Run: headless pygame with SDL's dummy video driver; simulated clock (each Clock.tick advances the game by its frame time, no real sleeping); random seed 0; keys injected as events and as key.get_pressed() state; no mouse input.
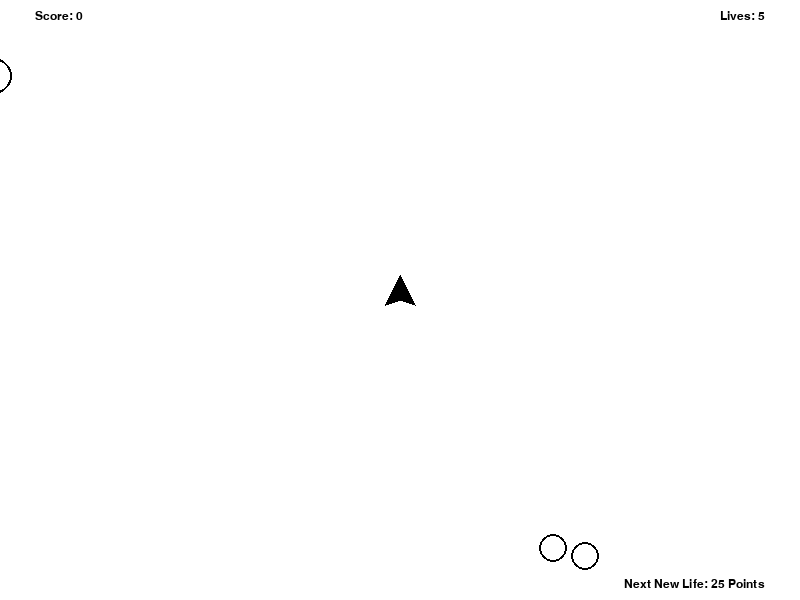
Frame 1 of 4 · flips 1–60 · no input
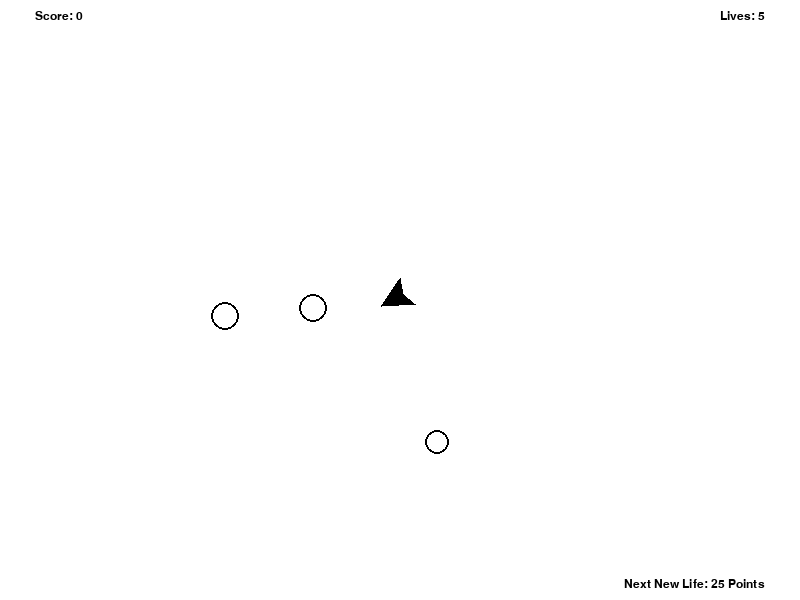
Frame 2 of 4 · flips 61–180 · tapped SPACE, RETURN · held RIGHT (→), D
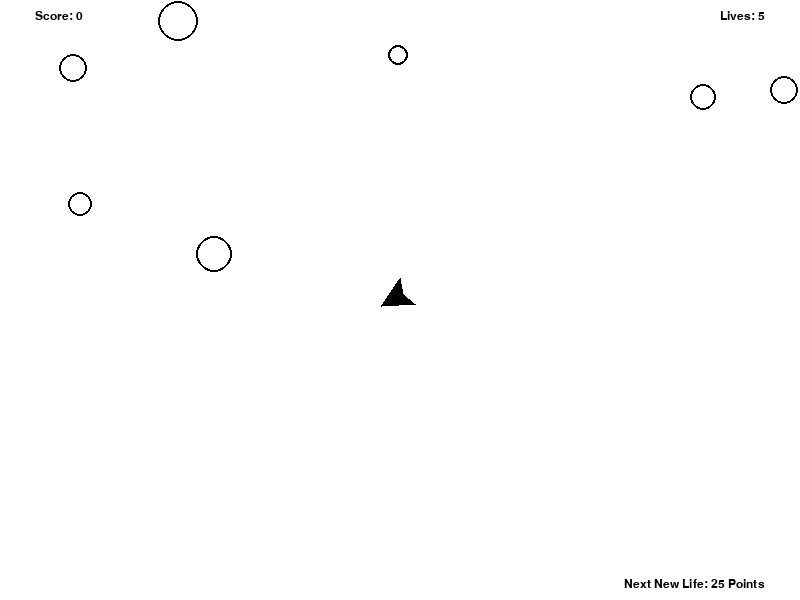
Frame 3 of 4 · flips 181–300 · held DOWN (↓), S
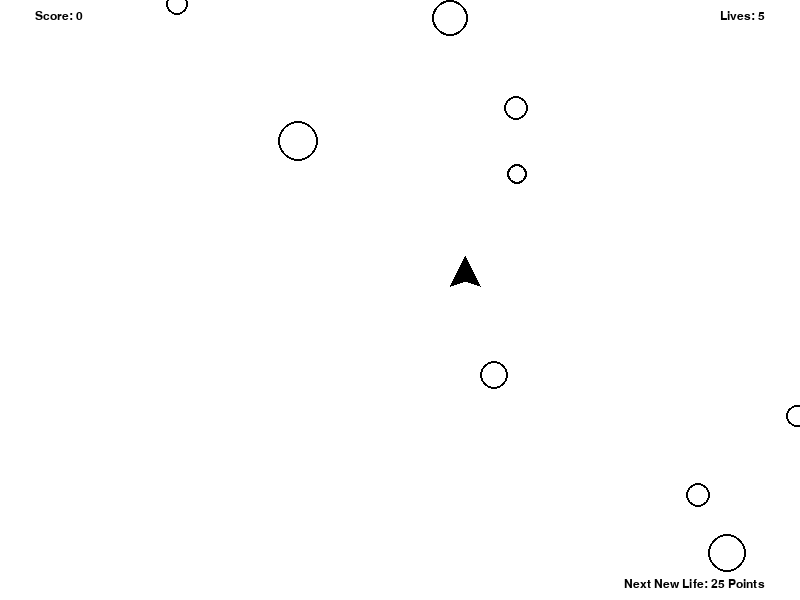
Frame 4 of 4 · flips 301–420 · held LEFT (←), A, UP (↑), W

The pygame program that drew these frames:

import random
import sys
sys.path.append('C:\\Python312\\Lib\\site-packages')

import pygame
import os

import math

pygame.init()
pygame.mixer.init()



# Set up the screen
SCREEN_WIDTH = 800
SCREEN_HEIGHT = 600
screen = pygame.display.set_mode((SCREEN_WIDTH, SCREEN_HEIGHT))
pygame.display.set_caption("Asteroids")

# Define colors
WHITE = (255, 255, 255)
BLACK = (0, 0, 0)

life_levels = [25, 75, 125, 250, 500, 1000, 2000, 5000, 10000, 100000, 200000]
level = 0

colour_levels = [WHITE, (102,204,0), (102, 178, 255), (255,153,204), (204,204,0), (255, 69,0), (0,191,255), (106,90,205), (250,250,210), (240,255,240),(0,0,0)]



# Define game variables
clock = pygame.time.Clock()
font = pygame.font.SysFont(None, 18)
score = 0
lives = 5

circles = []
bullets = []
direction_angle = -90  # Angle in degrees up is 0
spaceship_speed = 0
allowshoot = True
gameOver = False

def create_bullet():
    angle_rad = math.radians(direction_angle)

    radius = 3
    color = BLACK
    if level == 10:
        color = WHITE
    y_vel = (spaceship_speed + 3) * math.sin(angle_rad)
    x_vel = (spaceship_speed + 3) * math.cos(angle_rad)
    x,y = calculate_bounding_box(spaceship).center


    bullet = {'rect': pygame.Rect(x, y, 2*radius, 2*radius), 'color': color, 'radius': radius, 'x_vel': x_vel, 'y_vel':y_vel}
    bullets.append(bullet)


# Function to create new circlular asteroids
def create_circles():
    radius = random.randint(10, 20)
    color = BLACK
    if level == 10:
        color = WHITE
    speedx = random.randint(-3, 3)
    speedy = random.randint(-2, 2)

    if speedx == 0:
        speedx = 1
    if speedy == 0:
        speedy = 1
    x = 0
    y = 0
    if speedy > 0 and speedx > 0: #it is going down so let's start at the top of the screen
        x = random.randint(0, SCREEN_WIDTH - 2*radius)
        y = -2*radius
    elif speedy < 0 and speedx > 0:
        x = -2*radius
        y = random.randint(0, SCREEN_HEIGHT - 2*radius)
    elif speedy < 0 and speedx < 0:
        x = random.randint(0, SCREEN_WIDTH - 2*radius)
        y = SCREEN_HEIGHT + 2*radius
    elif speedy > 0 and speedx < 0:
        x = SCREEN_WIDTH + 2*radius
        y = random.randint(0, SCREEN_HEIGHT - 2*radius)
    circle = {'rect': pygame.Rect(x, y, 2*radius, 2*radius), 'color': color, 'radius': radius, 'width':2, 'speedx':speedx, 'speedy':speedy}
    circles.append(circle)

spaceship = [(SCREEN_WIDTH//2,SCREEN_HEIGHT//2), (SCREEN_WIDTH//2-15,SCREEN_HEIGHT//2+5), (SCREEN_WIDTH//2,SCREEN_HEIGHT//2-25), (SCREEN_WIDTH//2+15,SCREEN_HEIGHT//2+5)]

def centroid(polygon):
    sum_x = sum(p[0] for p in polygon)
    sum_y = sum(p[1] for p in polygon)
    return sum_x / len(polygon), sum_y / len(polygon)

# Function to rotate a point around the origin
def rotate_point(point, angle):
    angle_rad = math.radians(angle)
    px, py = point
    qx = px * math.cos(angle_rad) - py * math.sin(angle_rad)
    qy = px * math.sin(angle_rad) + py * math.cos(angle_rad)
    return qx, qy

# Function to rotate a polygon around its center
def rotate_polygon(polygon, angle):
    cx, cy = centroid(polygon)
    translated_polygon = [(x - cx, y - cy) for x, y in polygon]
    rotated_polygon = [rotate_point(point, angle) for point in translated_polygon]
    return [(x + cx, y + cy) for x, y in rotated_polygon]

# Function to translate a point in a specific direction by a given distance
def translate_point(point, angle, distance):
    angle_rad = math.radians(angle)
    dx = distance * math.cos(angle_rad)
    dy = distance * math.sin(angle_rad)
    return point[0] + dx, point[1] + dy

# Function to calculate the bounding box rectangle of a polygon
def calculate_bounding_box(polygon_points):
    min_x = min(point[0] for point in polygon_points)
    max_x = max(point[0] for point in polygon_points)
    min_y = min(point[1] for point in polygon_points)
    max_y = max(point[1] for point in polygon_points)
    bounding_box_rect = pygame.Rect(min_x, min_y, max_x - min_x, max_y - min_y)
    return bounding_box_rect

# Game loop
running = True
while running:
    screen.fill(colour_levels[level])
    clock.tick(60)
    # Handle events
    for event in pygame.event.get():
        if event.type == pygame.QUIT:
            running = False
        elif event.type == pygame.KEYDOWN and event.key == pygame.K_SPACE:
            if len(bullets) < 10 and allowshoot:
                create_bullet()
                allowshoot = False
                

        if event.type == pygame.KEYUP and event.key == pygame.K_SPACE:
            allowshoot = True

    if len(circles) < 10 and random.randint(1,20)== 5:
        create_circles()

    color_text = BLACK
    if level == 10:
        color_text = WHITE

    score_text = font.render(f"Score: {score}", True, color_text)
    screen.blit(score_text, (35, 10))
    if not gameOver:
        lives_text = font.render(f"Lives: {lives}", True, color_text)
        screen.blit(lives_text, (SCREEN_WIDTH - lives_text.get_width() - 35, 10))

        next_life_text = font.render(f"Next New Life: {life_levels[level]} Points", True, color_text)
        screen.blit(next_life_text, (SCREEN_WIDTH - next_life_text.get_width() - 35, SCREEN_HEIGHT - next_life_text.get_height() - 10))
    else:
        gameOverText = font.render("GAME OVER (Play Again (Y)?)", True, color_text)
        gameOverText_rect = gameOverText.get_rect()
        gameOverText_rect.center = (SCREEN_WIDTH // 2, SCREEN_HEIGHT // 2)
        screen.blit(gameOverText, gameOverText_rect)

    # Move player circle with keyboard input
    if not gameOver:
        keys = pygame.key.get_pressed()
        if keys[pygame.K_LEFT]:
            direction_angle -= 5
            spaceship = rotate_polygon(spaceship, -5)
        if keys[pygame.K_RIGHT]:
            direction_angle += 5
            spaceship = rotate_polygon(spaceship, 5)
        if keys[pygame.K_UP] and spaceship_speed < 4:
            spaceship_speed += 0.1
            

        if keys[pygame.K_DOWN]:
            spaceship_speed -= 0.1
            if spaceship_speed < 0:
                spaceship_speed = 0
    else:
        keys = pygame.key.get_pressed()
        if keys[pygame.K_y]:
            gameOver = False
            score = 0
            lives = 5



    spaceship = [translate_point(point, direction_angle, spaceship_speed) for point in spaceship]

    if not gameOver:
        pygame.draw.polygon(screen, color_text, spaceship)  # Outline

    # Check if any point has an x-coordinate less than -100
    if any(point[0] < -50 for point in spaceship):
        # Shift the entire spaceship to the opposite side of the screen
        spaceship = [(point[0] + SCREEN_WIDTH, point[1]) for point in spaceship]

    # Check if any point has an x-coordinate less than -100
    if any(point[0] > SCREEN_WIDTH + 50 for point in spaceship):
        # Shift the entire spaceship to the opposite side of the screen
        spaceship = [(point[0] - SCREEN_WIDTH, point[1]) for point in spaceship]

        # Check if any point has an y-coordinate less than -100
    if any(point[1] < -50 for point in spaceship):
        # Shift the entire spaceship to the opposite side of the screen
        spaceship = [(point[0], point[1] + SCREEN_HEIGHT) for point in spaceship]

    # Check if any point has an -coordinate less than -100
    if any(point[1] > SCREEN_HEIGHT + 50 for point in spaceship):
        # Shift the entire spaceship to the opposite side of the screen
        spaceship = [(point[0], point[1] - SCREEN_HEIGHT) for point in spaceship]

    spaceship_rect = calculate_bounding_box(spaceship)

    for circle in circles:
        circle['rect'].x += circle['speedx']
        circle['rect'].y += circle['speedy']
        pygame.draw.circle(screen, circle['color'], circle['rect'].center, circle['radius'], width=circle['width'])
        if circle['rect'].x < -3*circle['radius']:
            circles.remove(circle)
        elif circle['rect'].y < -3*circle['radius']:
            circles.remove(circle)
        elif circle['rect'].x > SCREEN_WIDTH + 3*circle['radius']:
            circles.remove(circle)
        elif circle['rect'].y > SCREEN_HEIGHT + 3*circle['radius']:
            circles.remove(circle)
        if circle['rect'].colliderect(spaceship_rect):
            lives -= 1
            
            spaceship = [(SCREEN_WIDTH//2,SCREEN_HEIGHT//2), (SCREEN_WIDTH//2-15,SCREEN_HEIGHT//2+5), (SCREEN_WIDTH//2,SCREEN_HEIGHT//2-25), (SCREEN_WIDTH//2+15,SCREEN_HEIGHT//2+5)]
            direction_angle = -90
            spaceship_speed = 0
            circles.clear()
            bullets.clear()
            if lives == -1:
                gameOver = True

    for bullet in bullets:
        bullet['rect'].x += bullet['x_vel']
        bullet['rect'].y += bullet['y_vel']

        pygame.draw.circle(screen, bullet['color'], bullet['rect'].center, bullet['radius'])
        if bullet['rect'].x < -3*bullet['radius']:
            bullets.remove(bullet)
        elif bullet['rect'].y < -3*bullet['radius']:
            bullets.remove(bullet)
        elif bullet['rect'].x > SCREEN_WIDTH + 3*bullet['radius']:
            bullets.remove(bullet)
        elif bullet['rect'].y > SCREEN_HEIGHT + 3*bullet['radius']:
            bullets.remove(bullet)

        #did they collide with a asteroid
        for circle in circles:
            if bullet['rect'].colliderect(circle['rect']):
                circles.remove(circle)
                bullets.remove(bullet)
                if level == 0:
                    score +=1 
                else: 
                    score += level
                if life_levels[level] < score:
                    level +=1
                    lives += 1
                
                    



    pygame.display.flip()

# Quit Pygame
pygame.quit()
